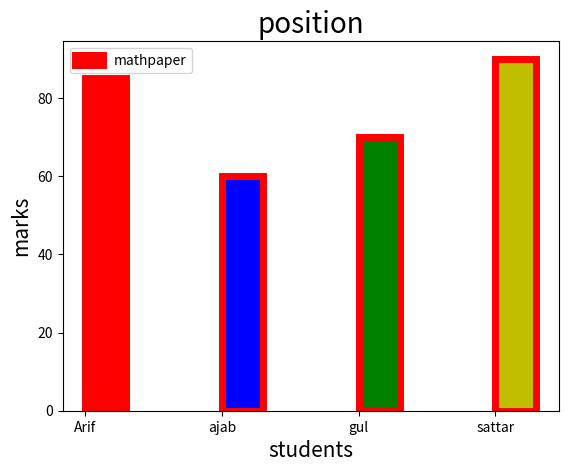
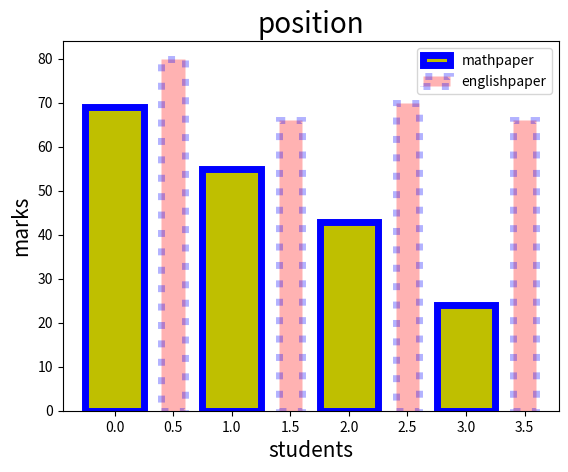

These charts were generated, in order, by the following Python code:
import matplotlib.pyplot as plt
import numpy as np

x=["Arif","ajab","gul","sattar"]
y=[85,60,70,90]
c=["r","b","g","y"]
plt.xlabel("students",fontsize=15)
plt.ylabel("marks",fontsize=15)
plt.title("position",fontsize=20)
plt.bar(x,y,color=c,width=0.3,align="edge",edgecolor="r",linewidth=5,label="mathpaper")#edgecolor="r",  show edges and linewidth=5 show its width
plt.legend() #legend function is for label="mathpaper"
plt.show()




x=["Arif","ajab","gul","sattar"]
y=[69,55,43,24]
z=[80,66,70,66]
width=.5
p=np.arange(len(x))
p1=[j+width for j in p]
plt.xlabel("students",fontsize=15)
plt.ylabel("marks",fontsize=15)
plt.title("position",fontsize=20)
plt.bar(p,y,color="y",width=.5,label="mathpaper",edgecolor="b",linewidth=5)#edgecolor="r",  show edges and linewidth=5 show its width
plt.bar(p1,z,color="r",width=.2,label="englishpaper",edgecolor="b",linewidth=5,linestyle=":",alpha=0.3) # edgecolor="r",  show edges and linewidth=5 show its width
plt.legend() #legend function is for label="mathpaper"

plt.show()
